Image classification data set "Trunk12 Dataset" (leviettuan/GLBP on GitHub). Class labels (12): alder, beech, birch, chestnut, ginkgo biloba, hornbeam, horse chestnut, linden, oak, oriental plane, pine, spruce.

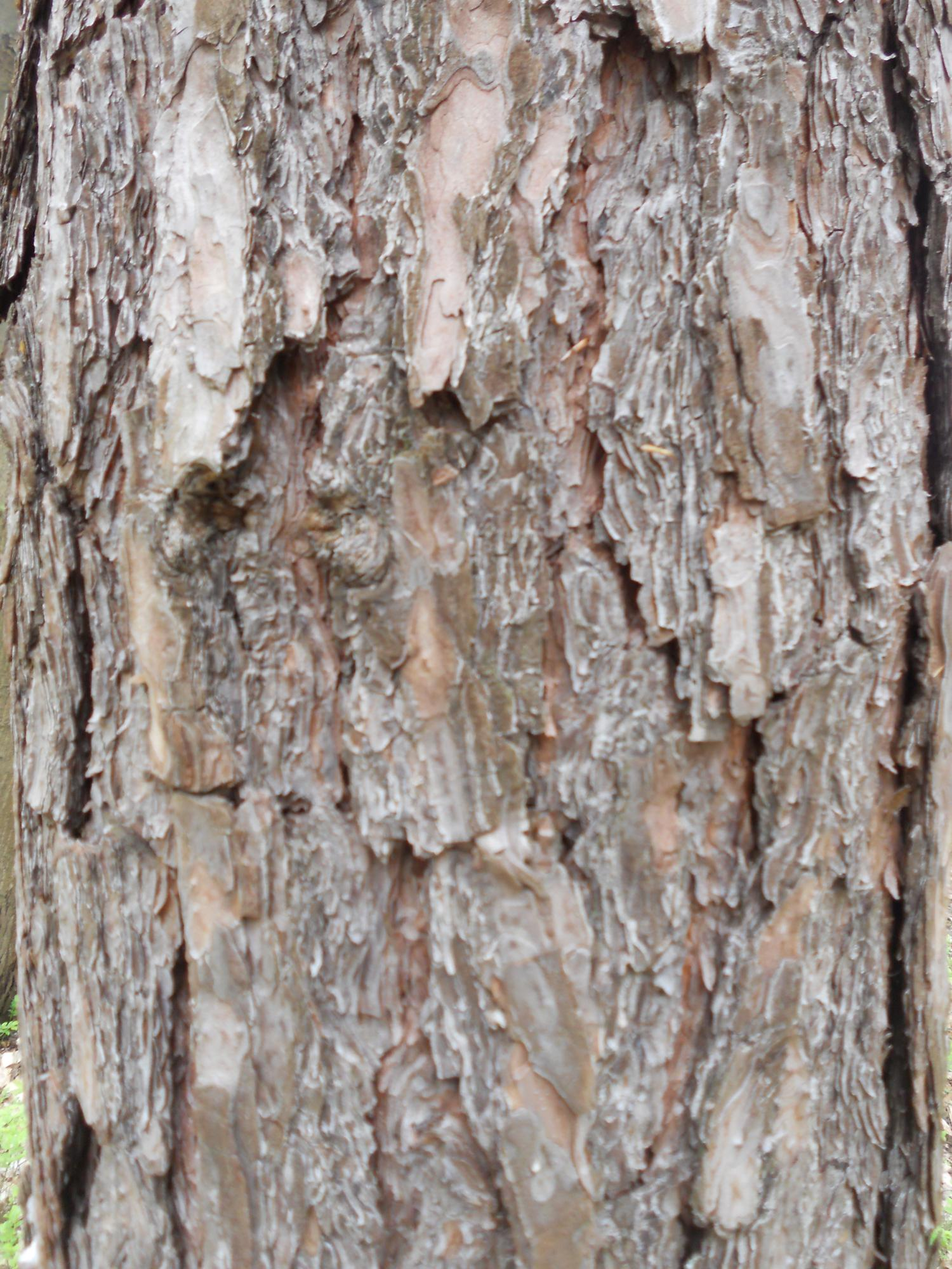
Label: pine

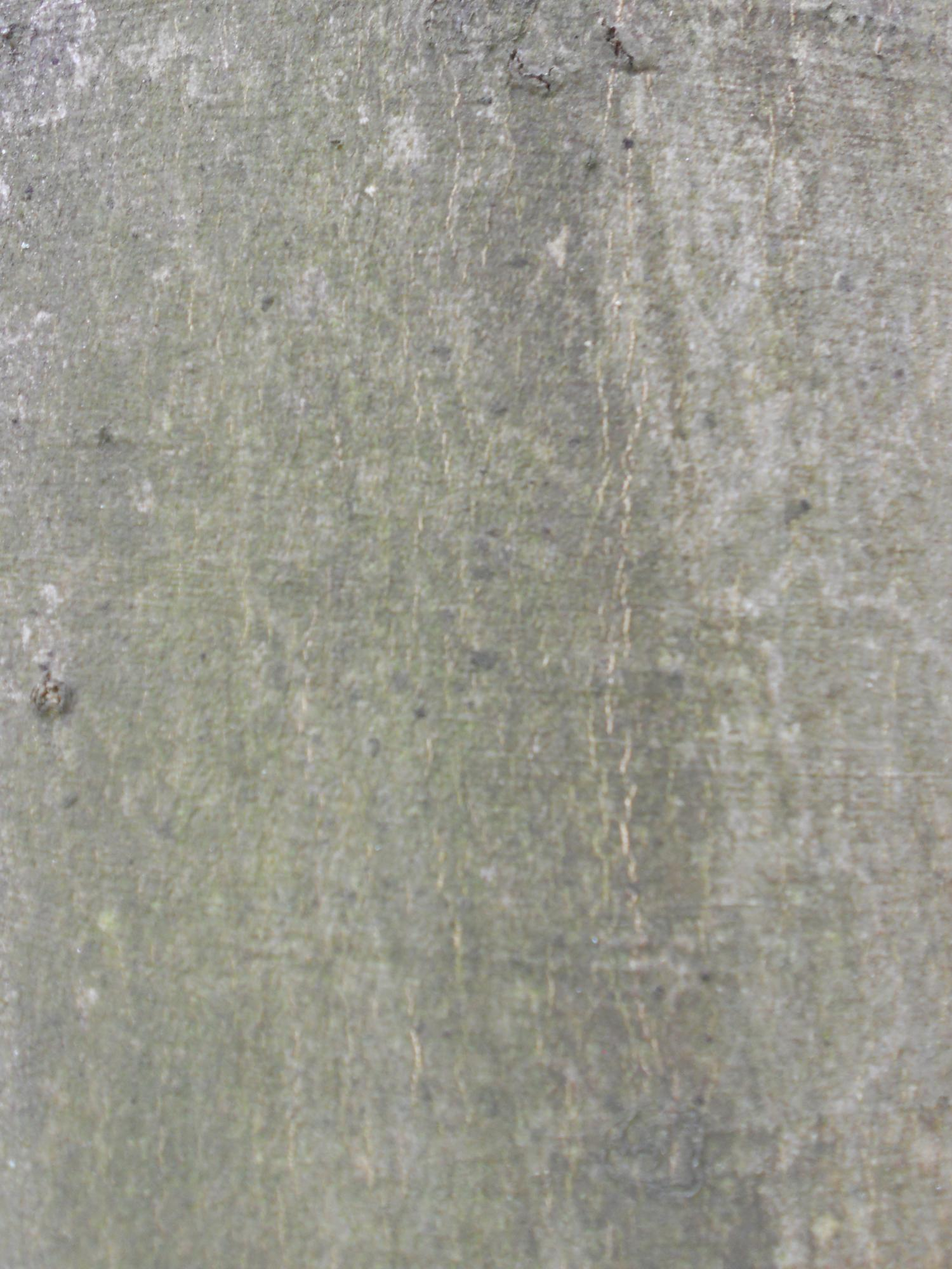
Label: beech

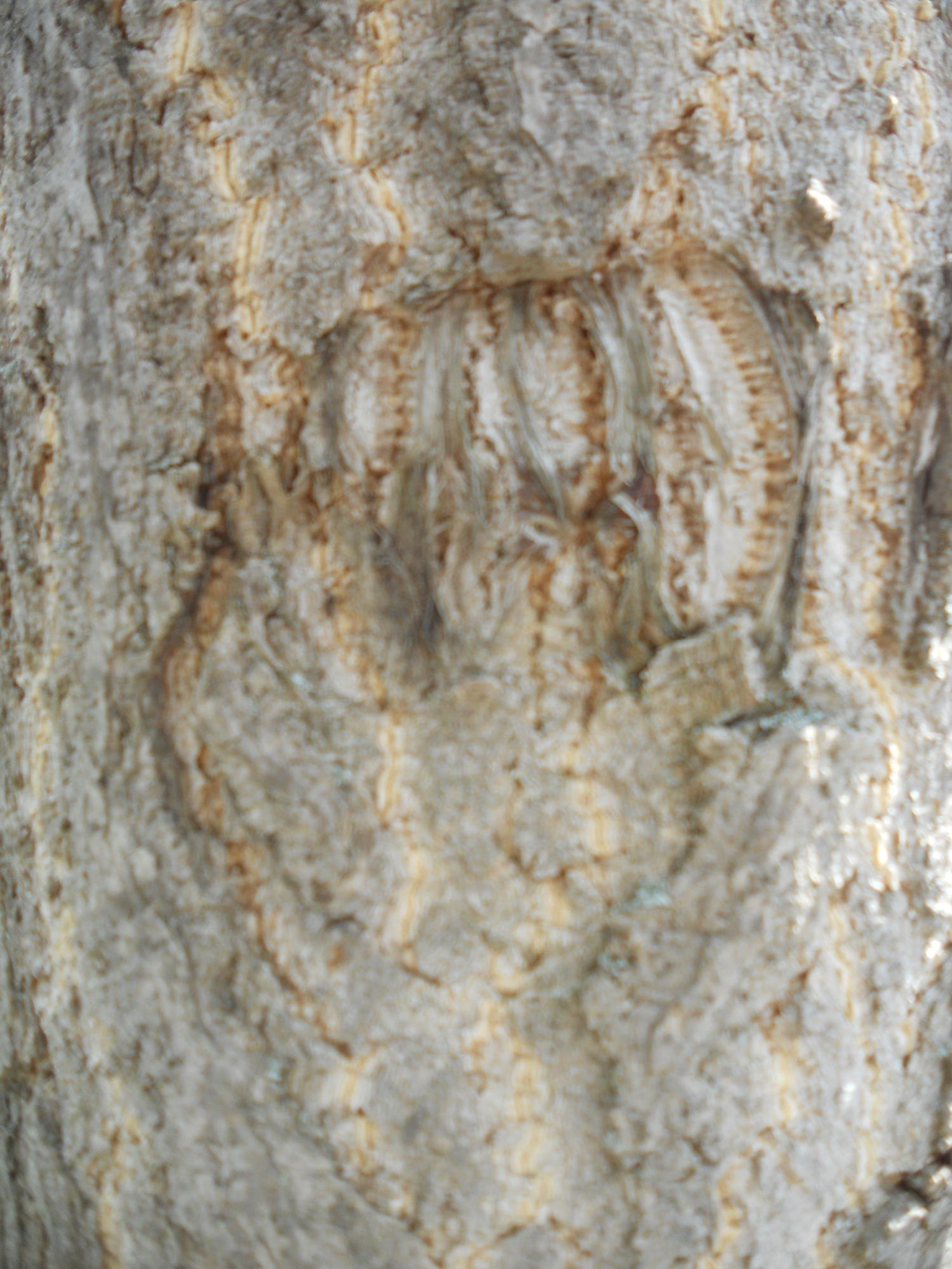
Label: ginkgo biloba

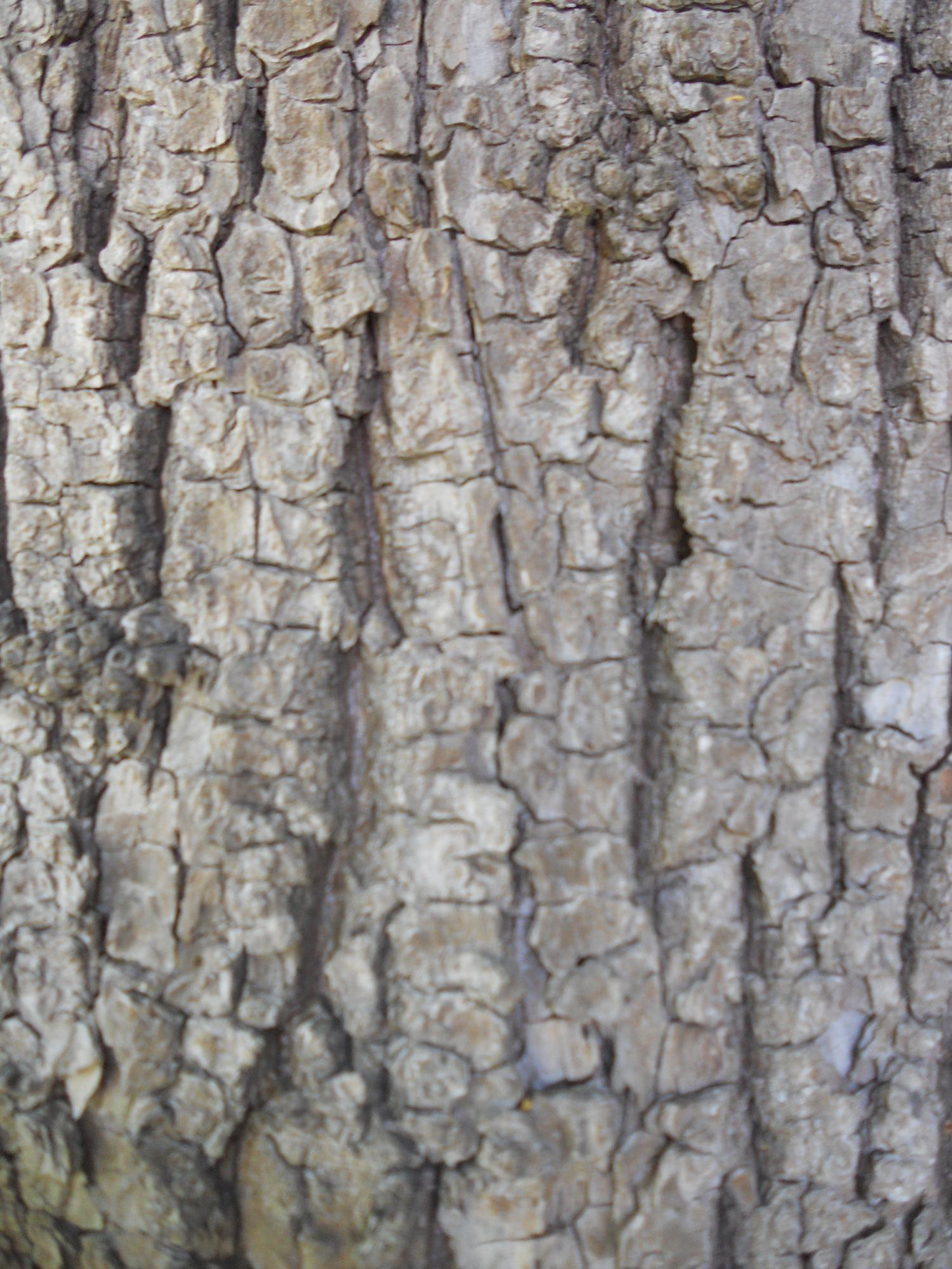
Label: linden

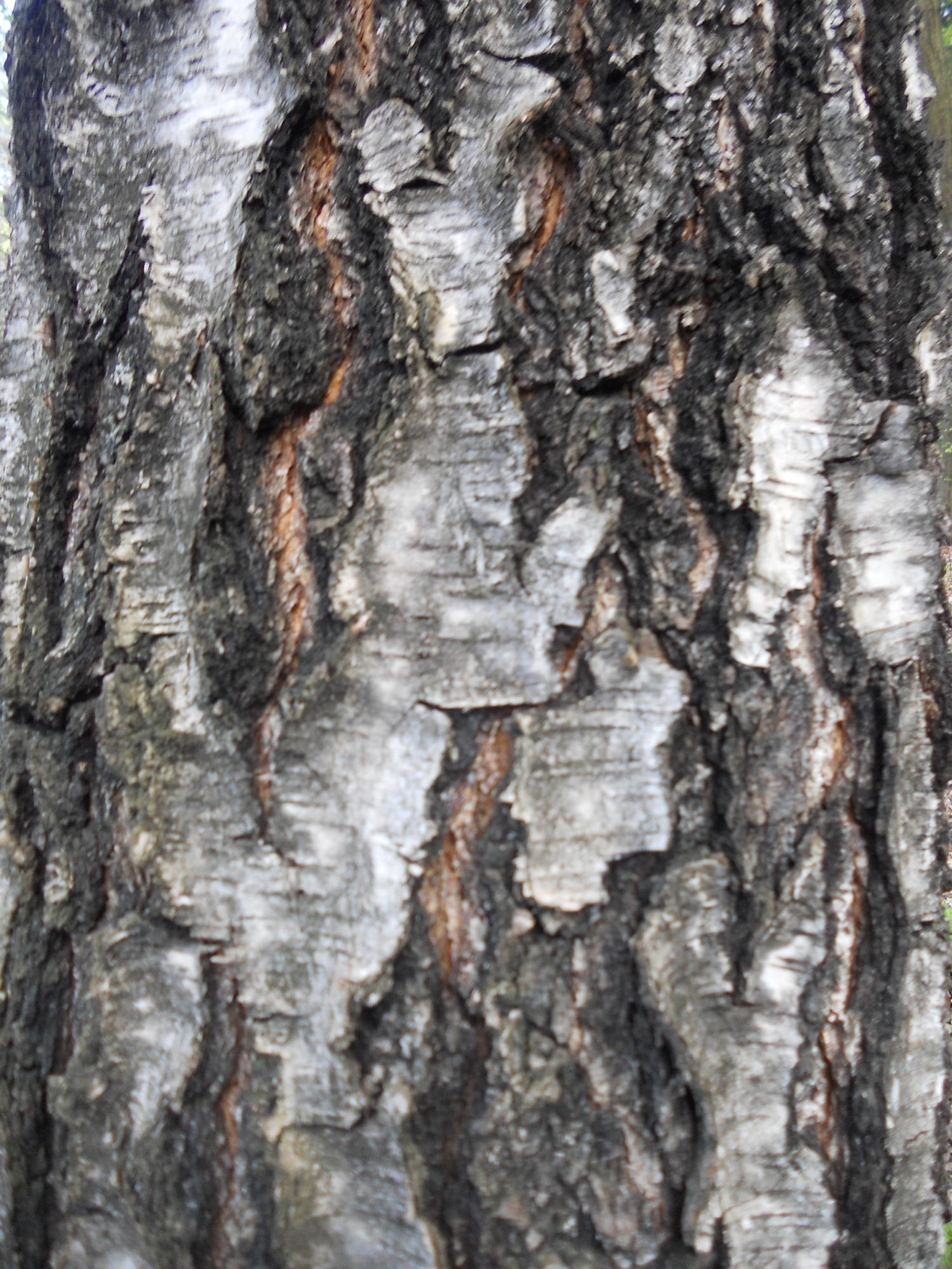
Label: chestnut

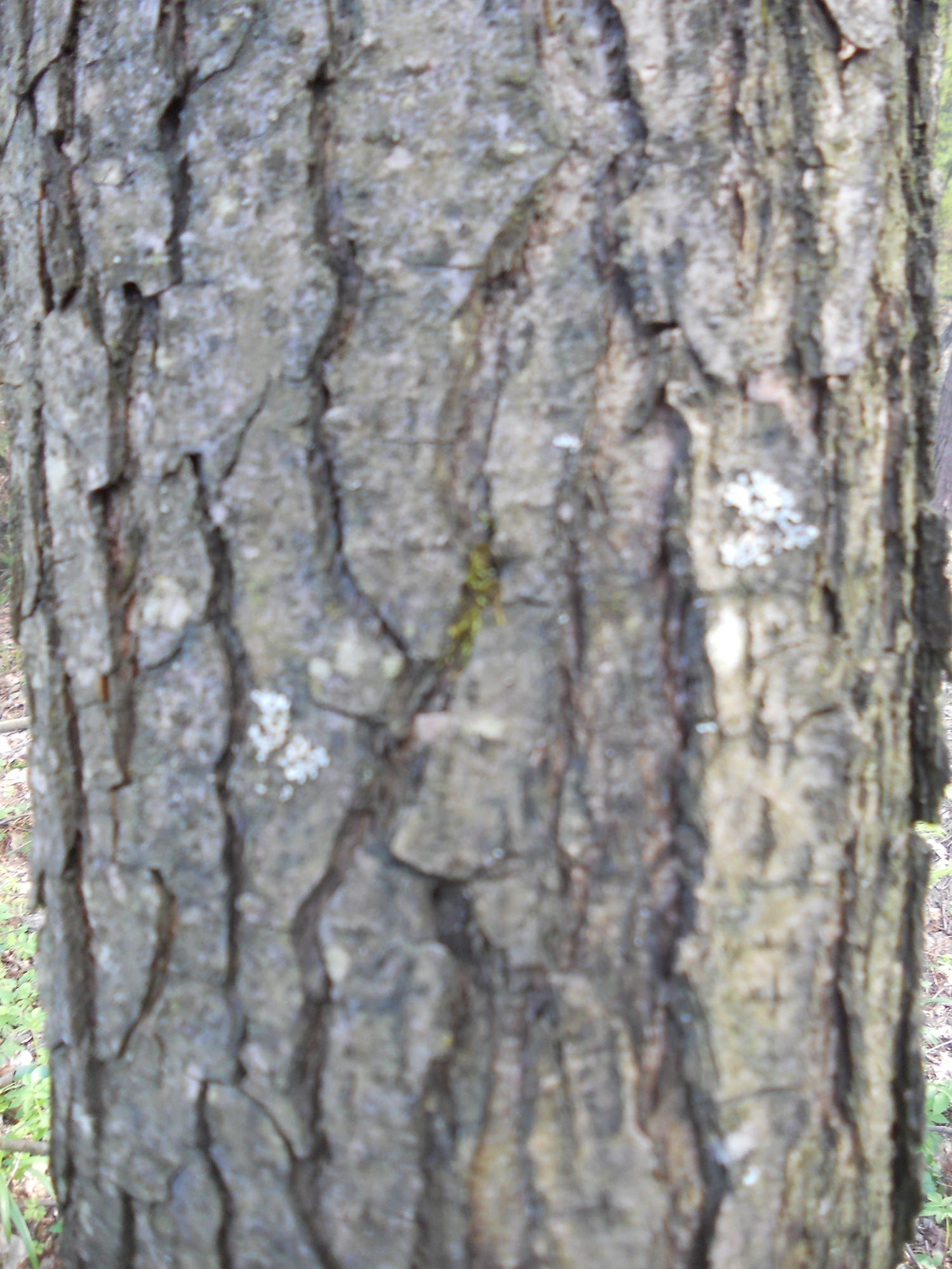
Label: alder
